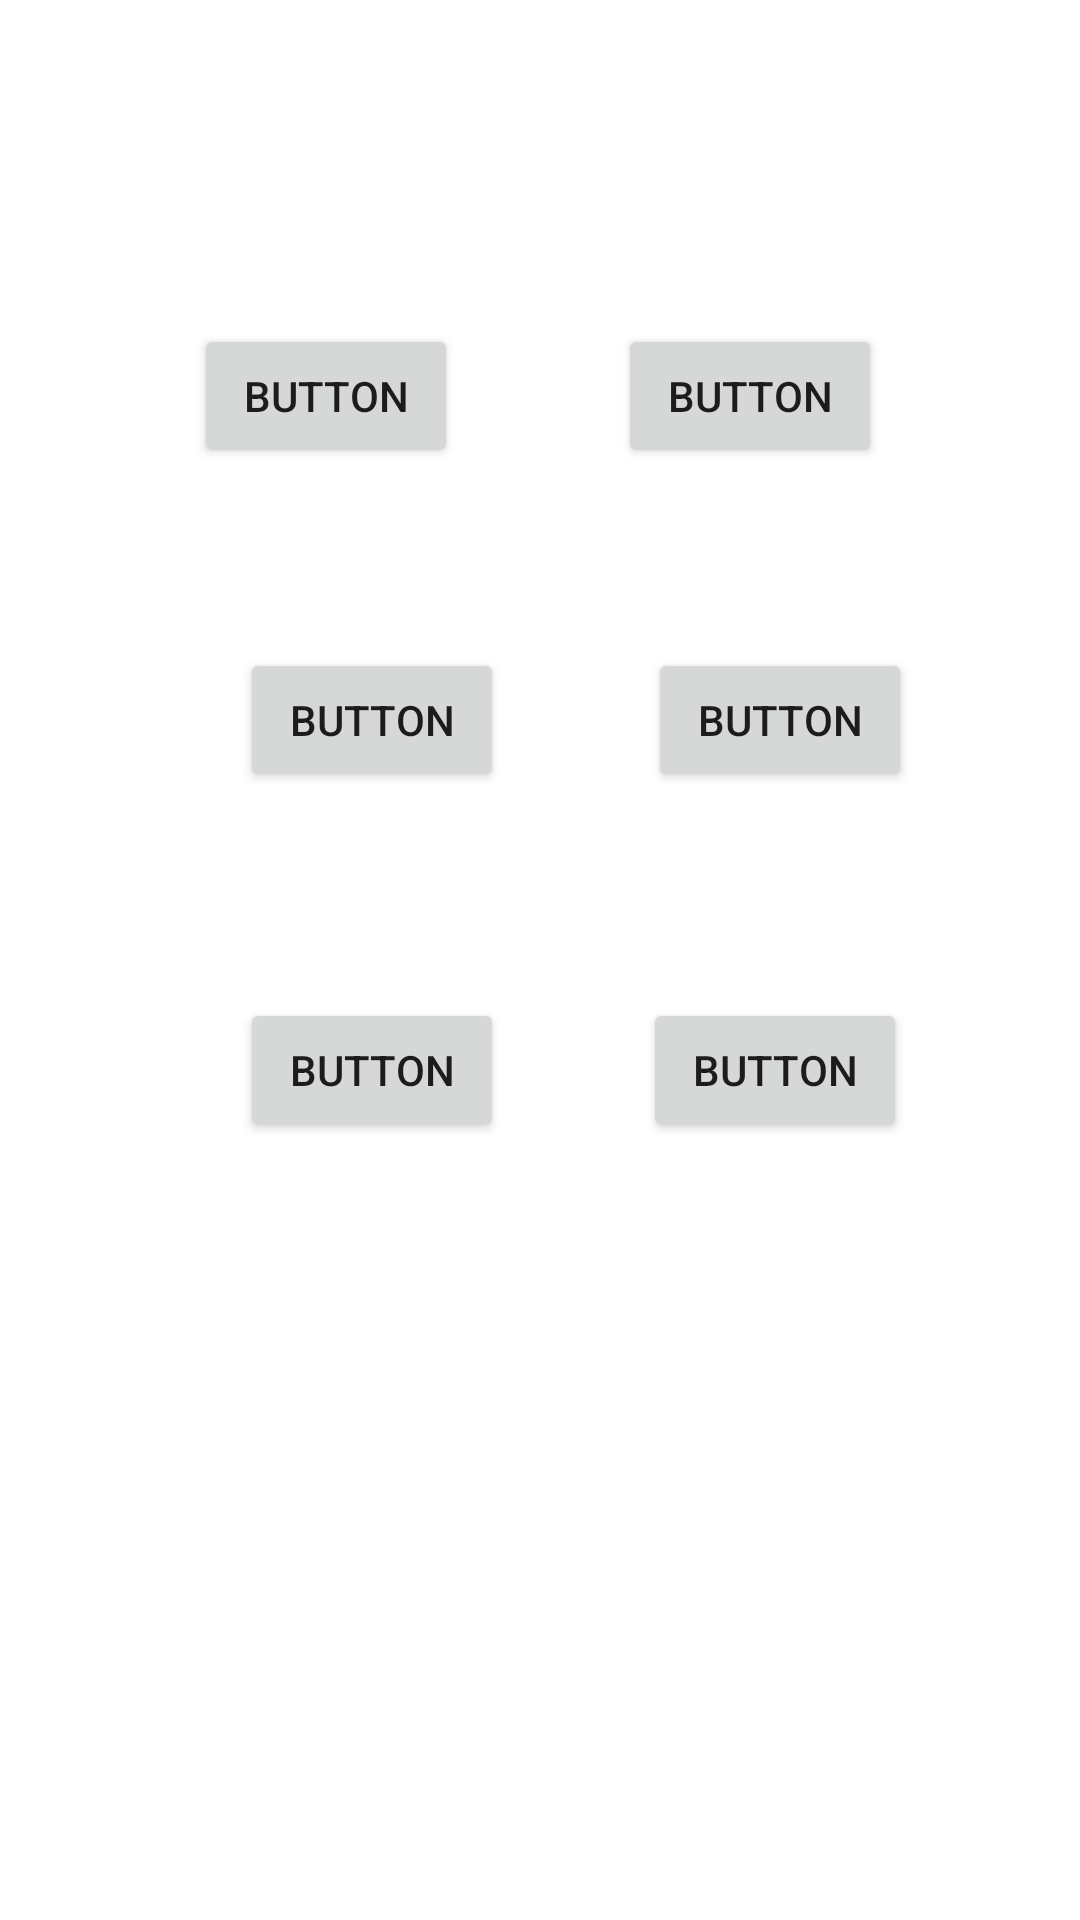

This screen was rendered from an Android layout file. Write that file and the resources it references.
<!-- AndroidManifest.xml: application theme Theme.CardRush -->
<!-- res/layout/activity_maingame.xml -->
<?xml version="1.0" encoding="utf-8"?>
<androidx.constraintlayout.widget.ConstraintLayout xmlns:android="http://schemas.android.com/apk/res/android"
    xmlns:app="http://schemas.android.com/apk/res-auto"
    xmlns:tools="http://schemas.android.com/tools"
    android:layout_width="match_parent"
    android:layout_height="match_parent"
    tools:context=".Maingame">


    <Button
        android:id="@+id/button11"
        android:layout_width="wrap_content"
        android:layout_height="wrap_content"
        android:layout_marginTop="108dp"
        android:text="Button"
        app:layout_constraintEnd_toStartOf="@+id/button12"
        app:layout_constraintHorizontal_bias="0.547"
        app:layout_constraintStart_toStartOf="parent"
        app:layout_constraintTop_toTopOf="parent" />

    <Button
        android:id="@+id/button12"
        android:layout_width="wrap_content"
        android:layout_height="wrap_content"
        android:layout_marginTop="104dp"
        android:text="Button"
        app:layout_constraintBottom_toBottomOf="@+id/button15"
        app:layout_constraintEnd_toEndOf="parent"
        app:layout_constraintHorizontal_bias="0.757"
        app:layout_constraintStart_toStartOf="parent"
        app:layout_constraintTop_toTopOf="parent"
        app:layout_constraintVertical_bias="0.017" />

    <Button
        android:id="@+id/button13"
        android:layout_width="wrap_content"
        android:layout_height="wrap_content"
        android:layout_marginStart="80dp"
        android:layout_marginLeft="80dp"
        android:layout_marginTop="60dp"
        android:text="Button"
        app:layout_constraintStart_toStartOf="parent"
        app:layout_constraintTop_toBottomOf="@+id/button11" />

    <Button
        android:id="@+id/button14"
        android:layout_width="wrap_content"
        android:layout_height="wrap_content"
        android:layout_marginTop="60dp"
        android:text="Button"
        app:layout_constraintBottom_toTopOf="@+id/button15"
        app:layout_constraintEnd_toEndOf="parent"
        app:layout_constraintHorizontal_bias="0.462"
        app:layout_constraintStart_toEndOf="@+id/button13"
        app:layout_constraintTop_toBottomOf="@+id/button12"
        app:layout_constraintVertical_bias="0.0" />

    <Button
        android:id="@+id/button15"
        android:layout_width="wrap_content"
        android:layout_height="wrap_content"
        android:layout_marginStart="80dp"
        android:layout_marginLeft="80dp"
        android:layout_marginTop="68dp"
        android:text="Button"
        app:layout_constraintBottom_toBottomOf="parent"
        app:layout_constraintStart_toStartOf="parent"
        app:layout_constraintTop_toBottomOf="@+id/button13"
        app:layout_constraintVertical_bias="0.002" />

    <Button
        android:id="@+id/button16"
        android:layout_width="wrap_content"
        android:layout_height="wrap_content"
        android:layout_marginTop="68dp"
        android:text="Button"
        app:layout_constraintBottom_toBottomOf="parent"
        app:layout_constraintEnd_toEndOf="parent"
        app:layout_constraintHorizontal_bias="0.447"
        app:layout_constraintStart_toEndOf="@+id/button15"
        app:layout_constraintTop_toBottomOf="@+id/button14"
        app:layout_constraintVertical_bias="0.002" />
</androidx.constraintlayout.widget.ConstraintLayout>
<!-- resources referenced by this layout -->
<resources>
  <style name="Theme.CardRush" parent="Theme.MaterialComponents.DayNight.DarkActionBar">
          
          <item name="colorPrimary">@color/white</item>
          <item name="colorPrimaryVariant">@color/white</item>
          <item name="colorOnPrimary">@color/black</item>
          
          <item name="colorSecondary">@color/teal_200</item>
          <item name="colorSecondaryVariant">@color/teal_700</item>
          <item name="colorOnSecondary">@color/black</item>
          
          <item name="android:statusBarColor" tools:targetApi="l">?attr/colorPrimaryVariant</item>
          
      </style>
  <!-- not gathered from this repository: default colours our renderer supplied (Android Studio template values) -->
  <color name="teal_200">#FF03DAC5</color>
  <color name="teal_700">#FF018786</color>
  <color name="black">#FF000000</color>
  <color name="white">#FFFFFFFF</color>
</resources>
